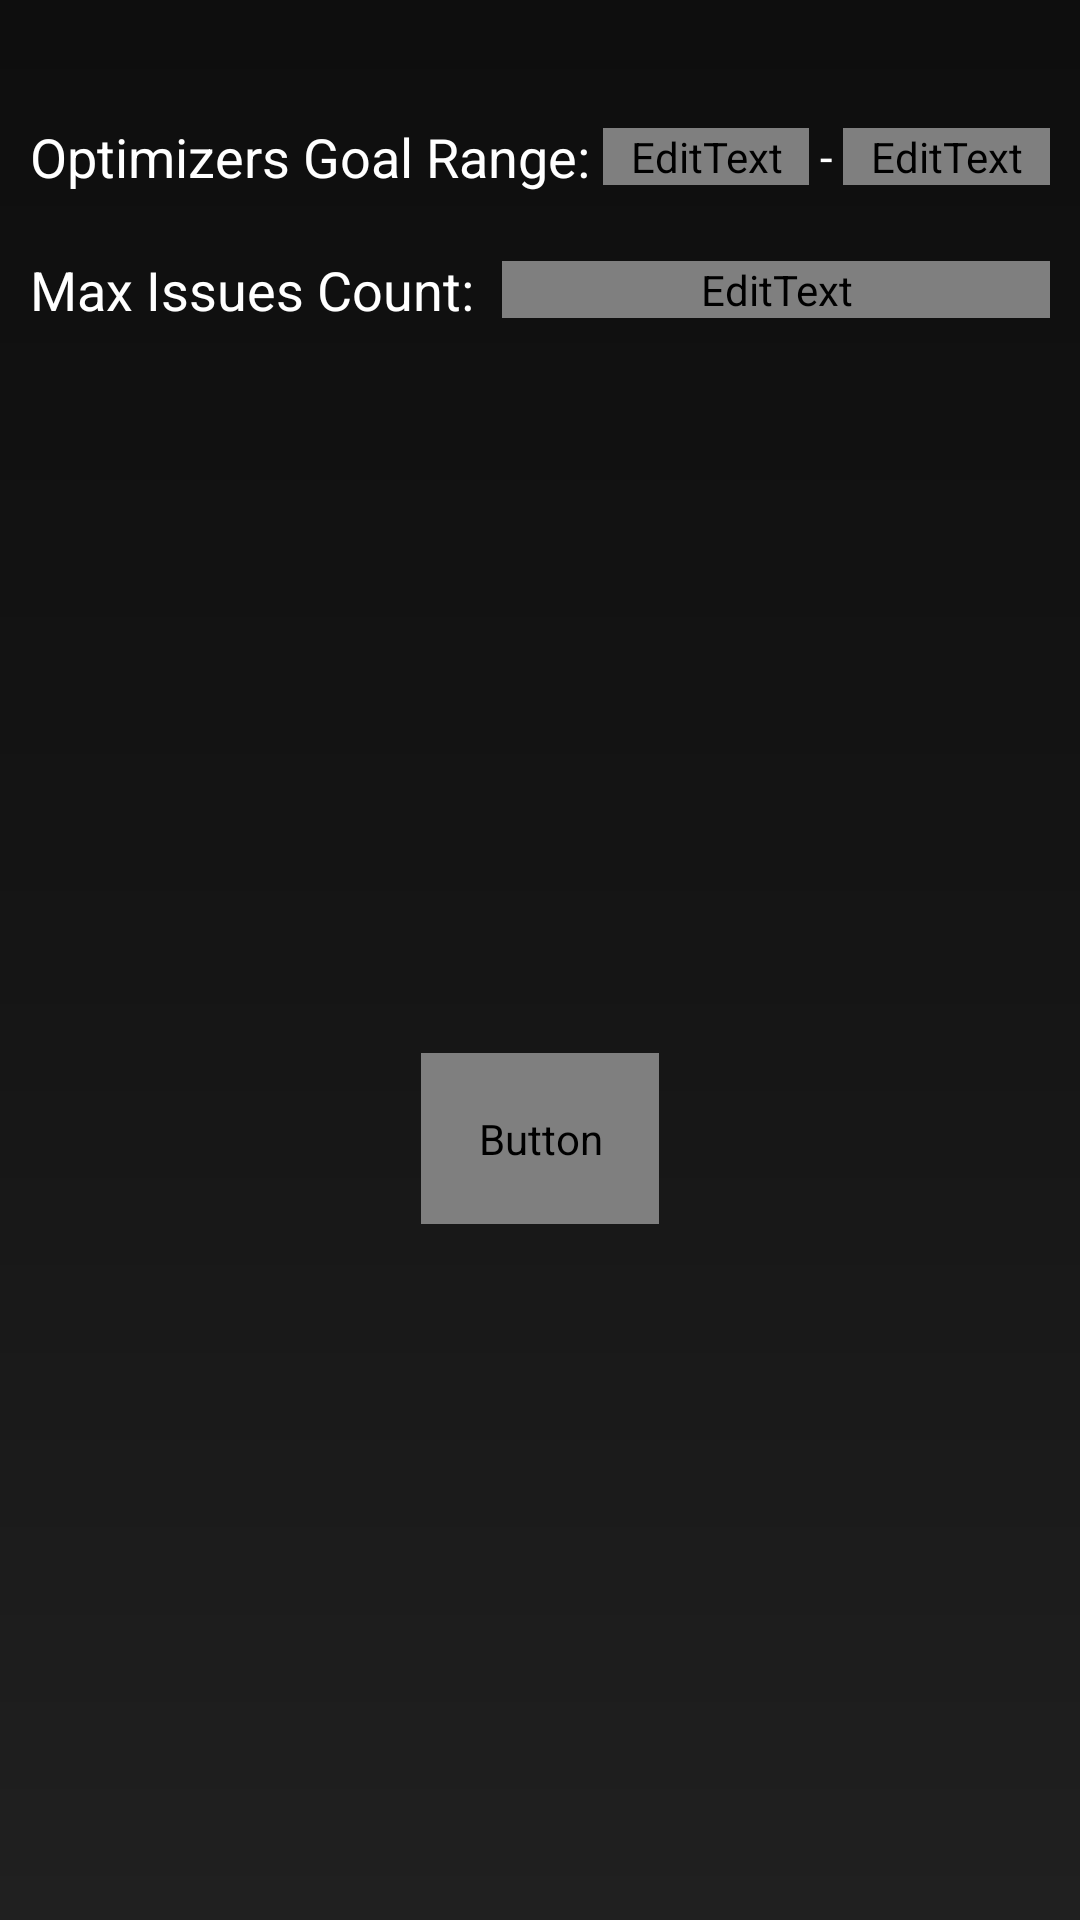

Layout XML and referenced resources for this Android screen:
<!-- AndroidManifest.xml: application theme Theme.Minigame -->
<!-- res/layout/activity_customize_difficulty.xml -->
<?xml version="1.0" encoding="utf-8"?>
<androidx.constraintlayout.widget.ConstraintLayout xmlns:android="http://schemas.android.com/apk/res/android"
    xmlns:app="http://schemas.android.com/apk/res-auto"
    xmlns:tools="http://schemas.android.com/tools"
    android:layout_width="match_parent"
    android:layout_height="match_parent"
    tools:context=".CustomizeDifficultyActivity"
    android:background="@drawable/black_gradient">

    <LinearLayout
        android:id="@+id/linearLayout"
        android:layout_width="match_parent"
        android:layout_height="wrap_content"
        android:foregroundGravity="center"
        android:gravity="top|center"
        android:orientation="vertical"
        app:layout_constraintEnd_toEndOf="parent"
        app:layout_constraintStart_toStartOf="parent"
        app:layout_constraintTop_toTopOf="parent">

        <Space
            android:layout_width="wrap_content"
            android:layout_height="30dp" />

        <LinearLayout
            android:layout_width="match_parent"
            android:layout_height="wrap_content"
            android:foregroundGravity="center"
            android:gravity="center|start"
            android:orientation="horizontal"
            android:padding="10dp">

            <TextView
                android:layout_width="wrap_content"
                android:layout_height="wrap_content"
                android:gravity="center"
                android:text="Optimizers Goal Range: "
                android:textColor="@color/white"
                android:textSize="18sp"
                tools:ignore="HardcodedText" />

            <EditText
                android:id="@+id/optiMin"
                android:layout_width="0dp"
                android:layout_height="wrap_content"
                android:layout_weight="1"
                android:ems="5"
                android:gravity="center"
                android:hint="min"
                android:inputType="number"
                android:maxLength="5"
                android:textColor="@color/glow_teal"
                android:textColorHint="#B210C8A3"
                android:textSize="16sp" />

            <TextView
                android:layout_width="wrap_content"
                android:layout_height="wrap_content"
                android:gravity="center"
                android:text=" - "
                android:textColor="@color/white"
                android:textSize="15sp"
                tools:ignore="HardcodedText" />

            <EditText
                android:id="@+id/optiMax"
                android:layout_width="0dp"
                android:layout_height="wrap_content"
                android:layout_weight="1"
                android:ems="5"
                android:gravity="center"
                android:hint="max"
                android:inputType="number"
                android:maxLength="5"
                android:textColor="@color/glow_teal"
                android:textColorHint="#B210C8A3"
                android:textSize="16sp" />

        </LinearLayout>

        <LinearLayout
            android:layout_width="match_parent"
            android:layout_height="wrap_content"
            android:foregroundGravity="center"
            android:gravity="center|start"
            android:orientation="horizontal"
            android:padding="10dp">

            <TextView
                android:layout_width="wrap_content"
                android:layout_height="wrap_content"
                android:gravity="center"
                android:text="Max Issues Count: "
                android:textColor="@color/white"
                android:textSize="18sp"
                tools:ignore="HardcodedText" />

            <Space
                android:layout_width="5dp"
                android:layout_height="wrap_content" />

            <EditText
                android:id="@+id/maxIssues"
                android:layout_width="0dp"
                android:layout_height="wrap_content"
                android:layout_weight="1"
                android:ems="5"
                android:gravity="start"
                android:hint="issues"
                android:inputType="number"
                android:maxLength="6"
                android:textColor="@color/glow_teal"
                android:textColorHint="#B210C8A3"
                android:textSize="16sp" />

        </LinearLayout>

        <LinearLayout
            android:id="@+id/apocSpd"
            android:layout_width="match_parent"
            android:layout_height="wrap_content"
            android:foregroundGravity="center"
            android:gravity="center|start"
            android:orientation="horizontal"
            android:visibility="gone"
            tools:visibility="visible"
            android:padding="10dp">

            <TextView
                android:layout_width="wrap_content"
                android:layout_height="wrap_content"
                android:gravity="center"
                android:text="Apocalypse Speed: "
                android:textColor="@color/white"
                android:textSize="18sp"
                tools:ignore="HardcodedText" />

            <Space
                android:layout_width="5dp"
                android:layout_height="wrap_content" />

            <EditText
                android:id="@+id/loopSpeed"
                android:layout_width="0dp"
                android:layout_height="wrap_content"
                android:layout_weight="1"
                android:ems="5"
                android:gravity="start"
                android:hint="seconds"
                android:inputType="numberDecimal"
                android:maxLength="6"
                android:textColor="@color/glow_teal"
                android:textColorHint="#B210C8A3"
                android:textSize="16sp" />

        </LinearLayout>

    </LinearLayout>

    <Button
        android:id="@+id/startBtn"
        android:layout_width="wrap_content"
        android:layout_height="wrap_content"
        android:enabled="true"
        android:onClick="start"
        android:padding="19dp"
        android:text="Start Game"
        android:textSize="24sp"
        android:textStyle="bold"
        app:cornerRadius="25dp"
        app:layout_constraintBottom_toBottomOf="parent"
        app:layout_constraintEnd_toEndOf="parent"
        app:layout_constraintStart_toStartOf="parent"
        app:layout_constraintTop_toBottomOf="@+id/linearLayout"
        android:backgroundTint="@color/blue"
        android:textColor="@color/glow_teal" />

</androidx.constraintlayout.widget.ConstraintLayout>
<!-- resources referenced by this layout -->
<resources>
  <color name="white">#FFFFFFFF</color>
  <!-- drawable black_gradient (drawable) -->
  <?xml version="1.0" encoding="utf-8"?>
  <shape
      xmlns:android="http://schemas.android.com/apk/res/android"
      android:shape="rectangle">
  
      <gradient
          android:startColor="#0E0E0E"
          android:centerColor="#151515"
          android:endColor="#202020"
          android:type="linear"
          android:angle="60"/>
  
  </shape>
  <style name="Theme.Minigame" parent="Theme.MaterialComponents.DayNight.NoActionBar">
      
          
          <item name="colorPrimary">@color/purple_500</item>
          <item name="colorPrimaryVariant">#003302</item>
          <item name="colorOnPrimary">@color/white</item>
          
          <item name="colorSecondary">@color/teal_200</item>
          <item name="colorSecondaryVariant">@color/teal_700</item>
          <item name="colorOnSecondary">@color/black</item>
          <item name="android:textColorPrimary">@color/yellow</item>
          <item name="android:textColorSecondary">@color/white</item>
          
          <item name="android:statusBarColor">?attr/colorPrimaryVariant</item>
          
      </style>
  <color name="purple_500">#FF6200EE</color>
  <color name="teal_200">#FF03DAC5</color>
  <color name="teal_700">#FF018786</color>
  <color name="black">#FF000000</color>
</resources>
